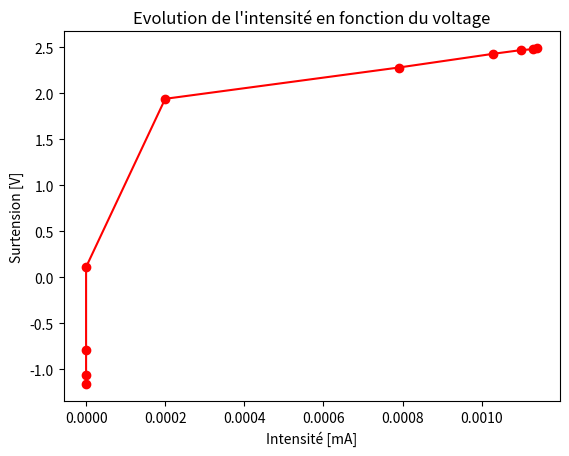
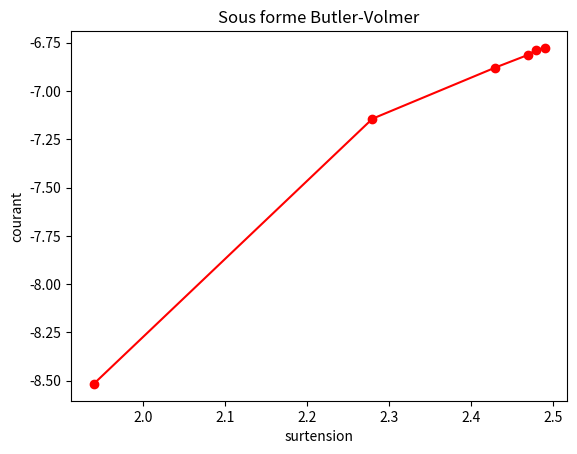
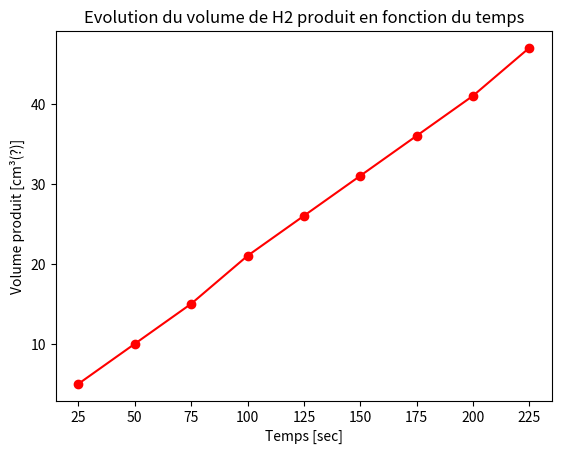
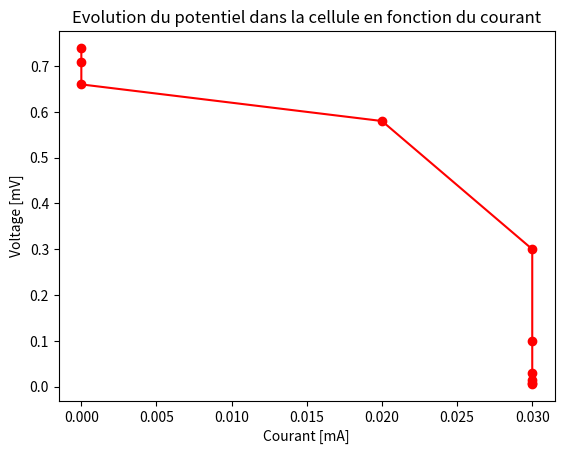
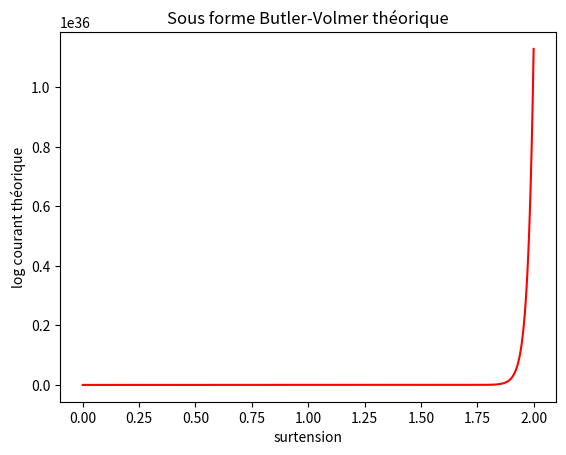

Write Python code to recreate these figures, in order.
# -*- coding: utf-8 -*-
"""
Created on Fri Mar 13 16:58:10 2020

[redacted]
"""

import numpy as np
from matplotlib import pyplot as plt
import matplotlib
import math


#==============================================================================
#                  Expérience 1
#==============================================================================

#FAIRE EN LOGARITHMIQUE
#ou alors plot en fonction de la surtension, voire faire des droites de tafel

Resistance = np.array([0,0.1,0.33,1,3.3,10,33,100,330,1000000]) #10000=infini
voltage    = np.array([0.065,0.169,0.433,1.34,3.17,3.51,3.66,3.7,3.71,3.72])
courant    = np.array([0.,0.,0.,0.,0.2,0.79,1.03,1.10,1.13,1.14]) #en mA
courant    = courant * 10**(-3) #en Amperes
#print(courant)

def ButlerVolmer(surtension):
    T = 20.+273.15 #température du labo en Kelvin
    z = 2.         #electrons echanges
    R = 8.314
    F = 96500.
    
    facteur = z*F*surtension / (R*T)
    terme1 = np.exp( 0.5 * facteur)
    terme2 = np.exp(-0.5 * facteur)
    
    return (terme1 - terme2)

Evaluation = ButlerVolmer(voltage-1.23)
print(Evaluation)

A = np.dot(Evaluation,courant)
B = np.dot(courant,courant)
print(A)
print(B)

print(A/B)



 


plt.figure("1")
plt.title("Evolution de l'intensité en fonction du voltage")
plt.plot(courant,voltage-1.23,'o-',color='red')
plt.xlabel('Intensité [mA]')
plt.ylabel('Surtension [V]')


surtension = voltage - 1.23
print(surtension)

plt.figure("1bis")
plt.title("Sous forme Butler-Volmer")
plt.plot(surtension,np.log(courant),'o-',color='red')
plt.xlabel('surtension')
plt.ylabel('courant')
#plt.xlim(-3., 3)



#==============================================================================
#                  Expérience 2
#==============================================================================
#faire en log askip

Temps         = np.linspace(25,225,9)
VolumeProduit = np.array([5,10,15,21,26,31,36,41,47])

plt.figure("2")
plt.title("Evolution du volume de H2 produit en fonction du temps")
plt.plot(Temps,VolumeProduit,'o-',color='red')
plt.xlabel('Temps [sec]')
plt.ylabel('Volume produit [cm³(?)]')


#==============================================================================
#                  Expérience 3
#==============================================================================


Voltage = np.array([0.006,0.008,0.015,0.03,0.10,0.30,0.58,0.66,0.71,0.74])
Courant = np.array([0.03,0.03,0.03,0.03,0.03,0.03,0.02,0.,0.,0.])

plt.figure("3")
plt.title("Evolution du potentiel dans la cellule en fonction du courant")
plt.plot(Courant,Voltage,'o-',color='red')
plt.xlabel('Courant [mA]')
plt.ylabel('Voltage [mV]')


#==============================================================================
#                  Expérience 4
#==============================================================================


Temps  = np.linspace(25,1000,40)
Volume = np.array([0.03,0.03,0.03,0.03,0.03,0.03,0.02,0.,0.,0.])

#matplotlib.rcParams['toolbar'] = 'None'
#plt.rcParams['figure.facecolor'] = 'None'
'''
plt.figure("4")
plt.title("Consommatiuon du volume de H2 en fonction du temps")
plt.plot(Courant,Voltage,'-r')
plt.xlabel('Courant [mA]')
plt.ylabel('Voltage [mV]')
'''


#==============================================================================
#                  Butler-Volmer théorique
#==============================================================================

def ButlerVolmer(I0,alpha,surtension):
    T = 20.+273.15 #température du labo en Kelvin
    z = 2.         #electrons echanges
    R = 8.314
    F = 96500.
    
    facteur = z*F*surtension / (R*T)
    terme1 = np.exp( (1-alpha) * facteur)
    terme2 = np.exp(   -alpha  * facteur)
    
    return I0 * (terme1 - terme2)

surtension = np.linspace(0.,2.,1000)
I0         = 45.92 #10**(-3.6)*20  #on a 20 cm² avec Platine
alpha      = 0.5   #valeur à trouver
CourantTheorique = ButlerVolmer(I0,alpha,surtension)

plt.figure("1bisbis")
plt.title("Sous forme Butler-Volmer théorique")
plt.plot(surtension,CourantTheorique,color='red')
plt.xlabel('surtension')
plt.ylabel('log courant théorique')

#plt.show()

